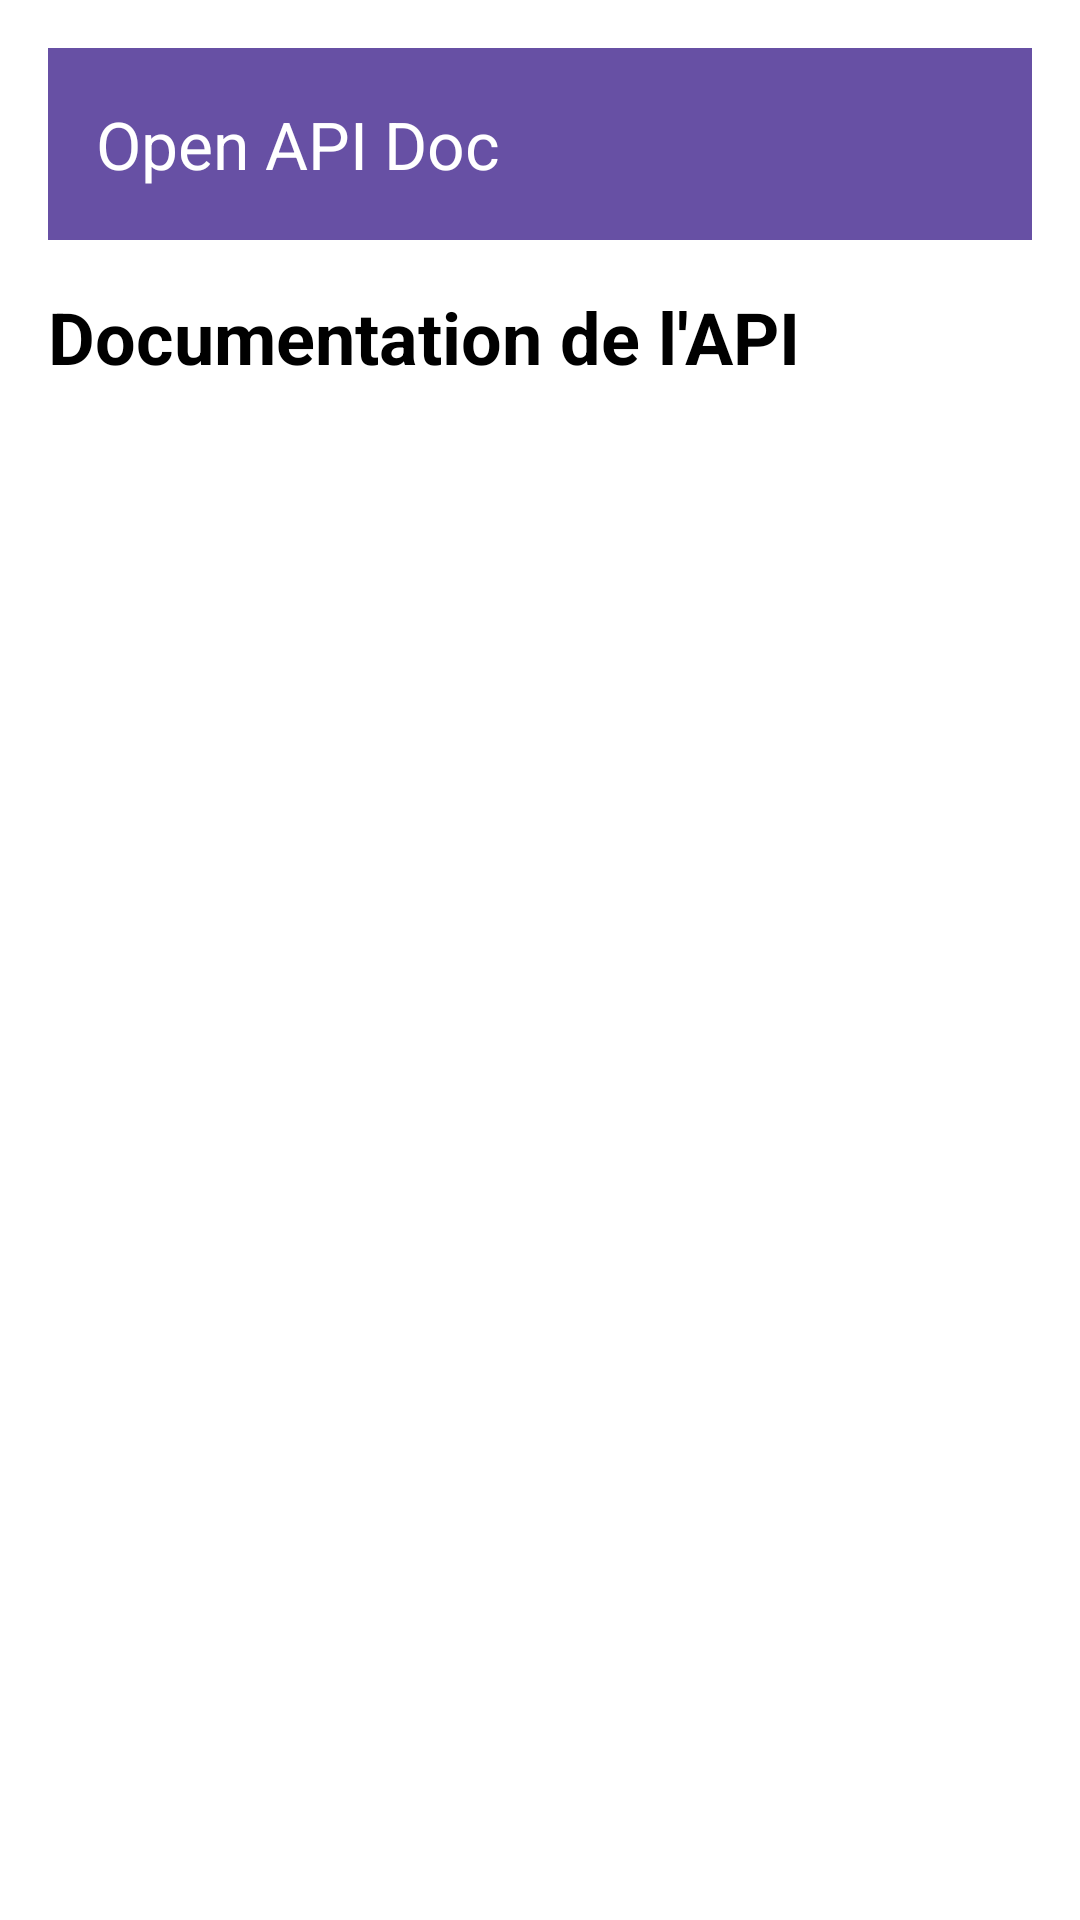

The Android layout XML behind this screen, and the referenced resources:
<!-- AndroidManifest.xml: application theme Theme.Gamebox -->
<!-- res/layout/activity_open_api_doc.xml -->
<?xml version="1.0" encoding="utf-8"?>
<androidx.constraintlayout.widget.ConstraintLayout
        xmlns:android="http://schemas.android.com/apk/res/android"
        xmlns:app="http://schemas.android.com/apk/res-auto"
        xmlns:tools="http://schemas.android.com/tools"
        android:id="@+id/activity_open_api_doc"
        android:layout_width="match_parent"
        android:layout_height="match_parent"
        android:background="@android:color/white"
        tools:context=".ui.OpenApiDocActivity"
        android:padding="16dp">

    
    <androidx.appcompat.widget.Toolbar
            android:id="@+id/toolbar"
            android:layout_width="0dp"
            android:layout_height="?attr/actionBarSize"
            android:background="?attr/colorPrimary"
            app:title="Open API Doc"
            app:titleTextColor="@android:color/white"
            app:layout_constraintTop_toTopOf="parent"
            app:layout_constraintStart_toStartOf="parent"
            app:layout_constraintEnd_toEndOf="parent" />

    
    <TextView
            android:id="@+id/tvOpenApi"
            android:layout_width="0dp"
            android:layout_height="wrap_content"
            android:text="Documentation de l'API"
            android:textSize="24sp"
            android:textStyle="bold"
            android:textColor="@color/black"
            app:layout_constraintTop_toBottomOf="@id/toolbar"
            app:layout_constraintStart_toStartOf="parent"
            app:layout_constraintEnd_toEndOf="parent"
            android:layout_marginTop="16dp"/>
</androidx.constraintlayout.widget.ConstraintLayout>
<!-- resources referenced by this layout -->
<resources>
  <color name="black">#FF000000</color>
  <style name="Theme.Gamebox" parent="Base.Theme.Gamebox" />
  <style name="Base.Theme.Gamebox" parent="Theme.Material3.DayNight.NoActionBar">
          
      </style>
</resources>
